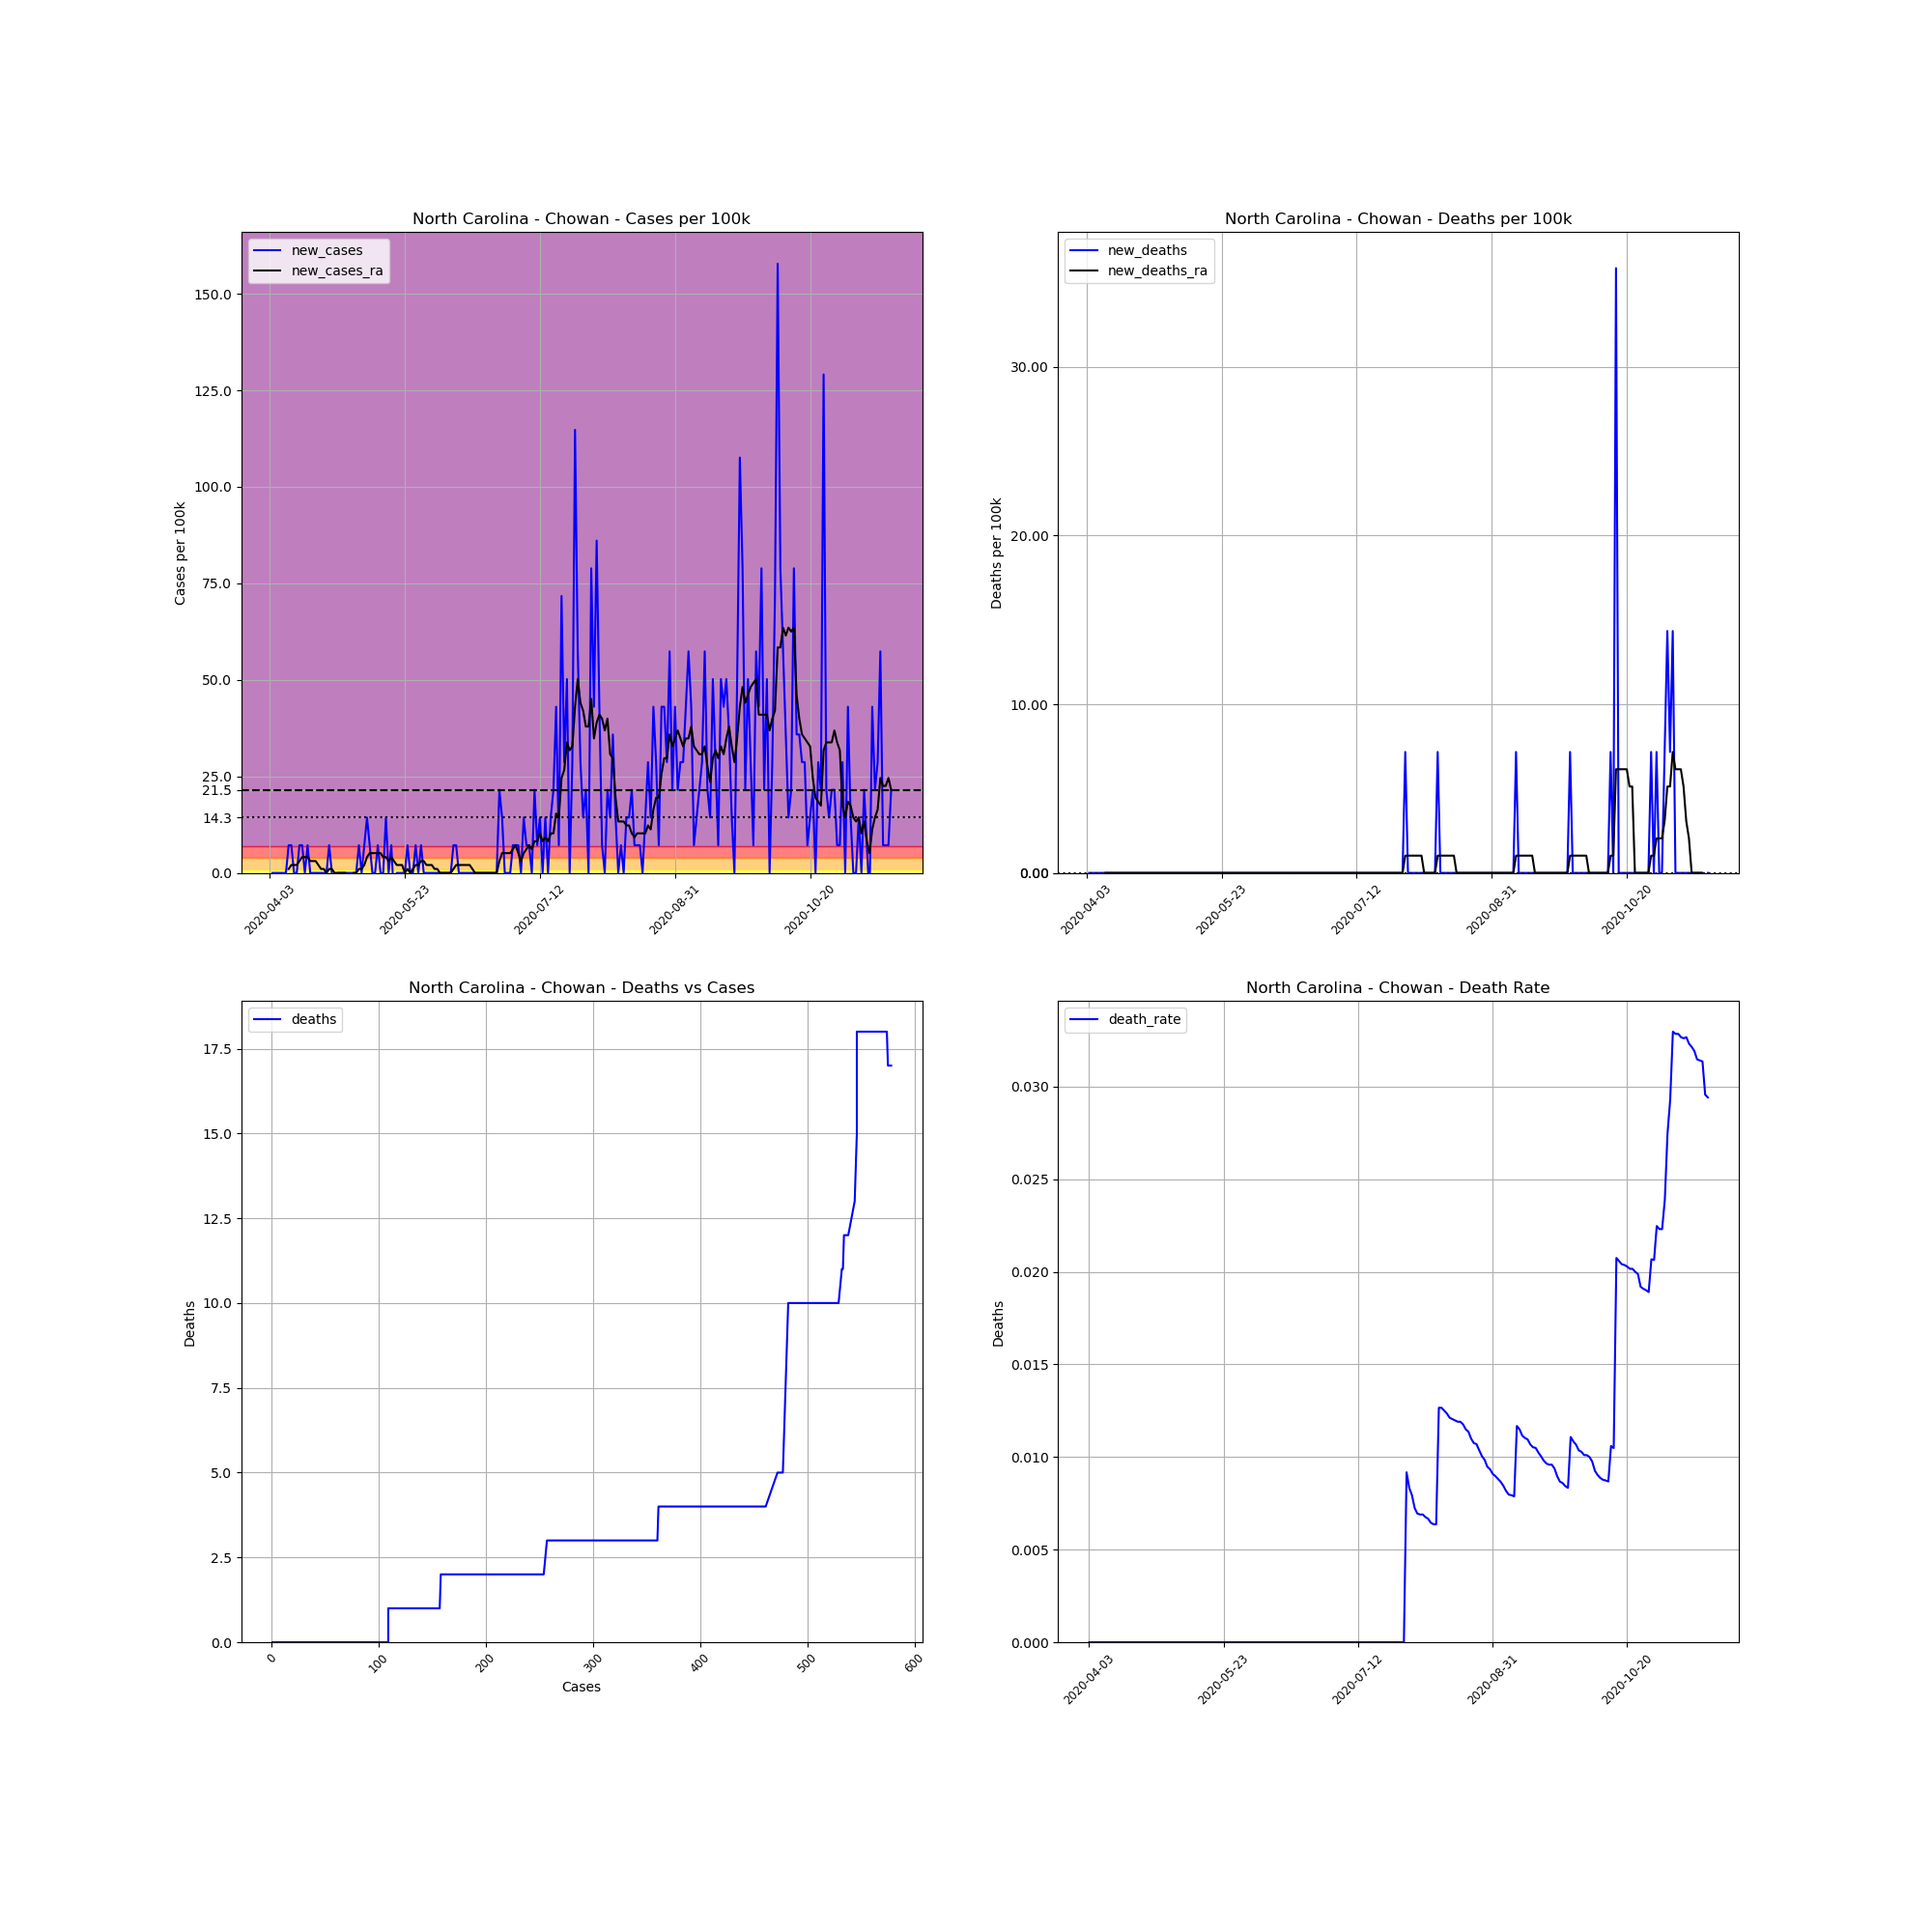

Data behind this chart, as committed beside it:
, date, county, state, fips, cases, deaths, COUNTY, STNAME, CTYNAME, POPESTIMATE2019, cases_per_100k, deaths_per_100k, death_rate, new_cases, new_deaths, new_cases_ra, new_deaths_ra
557626, 2020-04-03, Chowan, North Carolina, 37041, 1, 0, 41, North Carolina, Chowan, 13943, 7.172, 0.0, 0.0, , , , 
557627, 2020-04-04, Chowan, North Carolina, 37041, 1, 0, 41, North Carolina, Chowan, 13943, 7.172, 0.0, 0.0, 0.0, 0.0, , 
557628, 2020-04-05, Chowan, North Carolina, 37041, 1, 0, 41, North Carolina, Chowan, 13943, 7.172, 0.0, 0.0, 0.0, 0.0, , 
557629, 2020-04-06, Chowan, North Carolina, 37041, 1, 0, 41, North Carolina, Chowan, 13943, 7.172, 0.0, 0.0, 0.0, 0.0, , 
557630, 2020-04-07, Chowan, North Carolina, 37041, 1, 0, 41, North Carolina, Chowan, 13943, 7.172, 0.0, 0.0, 0.0, 0.0, , 
557631, 2020-04-08, Chowan, North Carolina, 37041, 1, 0, 41, North Carolina, Chowan, 13943, 7.172, 0.0, 0.0, 0.0, 0.0, , 
557632, 2020-04-09, Chowan, North Carolina, 37041, 1, 0, 41, North Carolina, Chowan, 13943, 7.172, 0.0, 0.0, 0.0, 0.0, , 
557633, 2020-04-10, Chowan, North Carolina, 37041, 2, 0, 41, North Carolina, Chowan, 13943, 14.34, 0.0, 0.0, 7.172, 0.0, 1.025, 0.0
557634, 2020-04-11, Chowan, North Carolina, 37041, 3, 0, 41, North Carolina, Chowan, 13943, 21.52, 0.0, 0.0, 7.172, 0.0, 2.049, 0.0
557635, 2020-04-12, Chowan, North Carolina, 37041, 3, 0, 41, North Carolina, Chowan, 13943, 21.52, 0.0, 0.0, 0.0, 0.0, 2.049, 0.0
557636, 2020-04-13, Chowan, North Carolina, 37041, 3, 0, 41, North Carolina, Chowan, 13943, 21.52, 0.0, 0.0, 0.0, 0.0, 2.049, 0.0
557637, 2020-04-14, Chowan, North Carolina, 37041, 4, 0, 41, North Carolina, Chowan, 13943, 28.69, 0.0, 0.0, 7.172, 0.0, 3.074, 0.0
557638, 2020-04-15, Chowan, North Carolina, 37041, 5, 0, 41, North Carolina, Chowan, 13943, 35.86, 0.0, 0.0, 7.172, 0.0, 4.098, 0.0
557639, 2020-04-16, Chowan, North Carolina, 37041, 5, 0, 41, North Carolina, Chowan, 13943, 35.86, 0.0, 0.0, 0.0, 0.0, 4.098, 0.0
557640, 2020-04-17, Chowan, North Carolina, 37041, 6, 0, 41, North Carolina, Chowan, 13943, 43.03, 0.0, 0.0, 7.172, 0.0, 4.098, 0.0
557641, 2020-04-18, Chowan, North Carolina, 37041, 6, 0, 41, North Carolina, Chowan, 13943, 43.03, 0.0, 0.0, 0.0, 0.0, 3.074, 0.0
557642, 2020-04-19, Chowan, North Carolina, 37041, 6, 0, 41, North Carolina, Chowan, 13943, 43.03, 0.0, 0.0, 0.0, 0.0, 3.074, 0.0
557643, 2020-04-20, Chowan, North Carolina, 37041, 6, 0, 41, North Carolina, Chowan, 13943, 43.03, 0.0, 0.0, 0.0, 0.0, 3.074, 0.0
557644, 2020-04-21, Chowan, North Carolina, 37041, 6, 0, 41, North Carolina, Chowan, 13943, 43.03, 0.0, 0.0, 0.0, 0.0, 2.049, 0.0
557645, 2020-04-22, Chowan, North Carolina, 37041, 6, 0, 41, North Carolina, Chowan, 13943, 43.03, 0.0, 0.0, 0.0, 0.0, 1.025, 0.0
557646, 2020-04-23, Chowan, North Carolina, 37041, 6, 0, 41, North Carolina, Chowan, 13943, 43.03, 0.0, 0.0, 0.0, 0.0, 1.025, 0.0
557647, 2020-04-24, Chowan, North Carolina, 37041, 6, 0, 41, North Carolina, Chowan, 13943, 43.03, 0.0, 0.0, 0.0, 0.0, 0.0, 0.0
557648, 2020-04-25, Chowan, North Carolina, 37041, 7, 0, 41, North Carolina, Chowan, 13943, 50.2, 0.0, 0.0, 7.172, 0.0, 1.025, 0.0
557649, 2020-04-26, Chowan, North Carolina, 37041, 7, 0, 41, North Carolina, Chowan, 13943, 50.2, 0.0, 0.0, 0.0, 0.0, 1.025, 0.0
557650, 2020-04-27, Chowan, North Carolina, 37041, 6, 0, 41, North Carolina, Chowan, 13943, 43.03, 0.0, 0.0, -7.172, 0.0, -5.075305255429287e-16, 0.0
557651, 2020-04-28, Chowan, North Carolina, 37041, 6, 0, 41, North Carolina, Chowan, 13943, 43.03, 0.0, 0.0, 0.0, 0.0, -5.075305255429287e-16, 0.0
557652, 2020-04-29, Chowan, North Carolina, 37041, 6, 0, 41, North Carolina, Chowan, 13943, 43.03, 0.0, 0.0, 0.0, 0.0, -5.075305255429287e-16, 0.0
557653, 2020-04-30, Chowan, North Carolina, 37041, 6, 0, 41, North Carolina, Chowan, 13943, 43.03, 0.0, 0.0, 0.0, 0.0, -5.075305255429287e-16, 0.0
557654, 2020-05-01, Chowan, North Carolina, 37041, 6, 0, 41, North Carolina, Chowan, 13943, 43.03, 0.0, 0.0, 0.0, 0.0, -5.075305255429287e-16, 0.0
557655, 2020-05-02, Chowan, North Carolina, 37041, 6, 0, 41, North Carolina, Chowan, 13943, 43.03, 0.0, 0.0, 0.0, 0.0, -1.025, 0.0
557656, 2020-05-03, Chowan, North Carolina, 37041, 6, 0, 41, North Carolina, Chowan, 13943, 43.03, 0.0, 0.0, 0.0, 0.0, -1.025, 0.0
557657, 2020-05-04, Chowan, North Carolina, 37041, 6, 0, 41, North Carolina, Chowan, 13943, 43.03, 0.0, 0.0, 0.0, 0.0, 0.0, 0.0
557658, 2020-05-05, Chowan, North Carolina, 37041, 6, 0, 41, North Carolina, Chowan, 13943, 43.03, 0.0, 0.0, 0.0, 0.0, 0.0, 0.0
557659, 2020-05-06, Chowan, North Carolina, 37041, 7, 0, 41, North Carolina, Chowan, 13943, 50.2, 0.0, 0.0, 7.172, 0.0, 1.025, 0.0
557660, 2020-05-07, Chowan, North Carolina, 37041, 7, 0, 41, North Carolina, Chowan, 13943, 50.2, 0.0, 0.0, 0.0, 0.0, 1.025, 0.0
557661, 2020-05-08, Chowan, North Carolina, 37041, 8, 0, 41, North Carolina, Chowan, 13943, 57.38, 0.0, 0.0, 7.172, 0.0, 2.049, 0.0
557662, 2020-05-09, Chowan, North Carolina, 37041, 10, 0, 41, North Carolina, Chowan, 13943, 71.72, 0.0, 0.0, 14.34, 0.0, 4.098, 0.0
557663, 2020-05-10, Chowan, North Carolina, 37041, 11, 0, 41, North Carolina, Chowan, 13943, 78.89, 0.0, 0.0, 7.172, 0.0, 5.123, 0.0
557664, 2020-05-11, Chowan, North Carolina, 37041, 11, 0, 41, North Carolina, Chowan, 13943, 78.89, 0.0, 0.0, 0.0, 0.0, 5.123, 0.0
557665, 2020-05-12, Chowan, North Carolina, 37041, 11, 0, 41, North Carolina, Chowan, 13943, 78.89, 0.0, 0.0, 0.0, 0.0, 5.123, 0.0
557666, 2020-05-13, Chowan, North Carolina, 37041, 12, 0, 41, North Carolina, Chowan, 13943, 86.06, 0.0, 0.0, 7.172, 0.0, 5.123, 0.0
557667, 2020-05-14, Chowan, North Carolina, 37041, 12, 0, 41, North Carolina, Chowan, 13943, 86.06, 0.0, 0.0, 0.0, 0.0, 5.123, 0.0
557668, 2020-05-15, Chowan, North Carolina, 37041, 12, 0, 41, North Carolina, Chowan, 13943, 86.06, 0.0, 0.0, 0.0, 0.0, 4.098, 0.0
557669, 2020-05-16, Chowan, North Carolina, 37041, 14, 0, 41, North Carolina, Chowan, 13943, 100.4, 0.0, 0.0, 14.34, 0.0, 4.098, 0.0
557670, 2020-05-17, Chowan, North Carolina, 37041, 14, 0, 41, North Carolina, Chowan, 13943, 100.4, 0.0, 0.0, 0.0, 0.0, 3.074, 0.0
557671, 2020-05-18, Chowan, North Carolina, 37041, 15, 0, 41, North Carolina, Chowan, 13943, 107.6, 0.0, 0.0, 7.172, 0.0, 4.098, 0.0
557672, 2020-05-19, Chowan, North Carolina, 37041, 14, 0, 41, North Carolina, Chowan, 13943, 100.4, 0.0, 0.0, -7.172, 0.0, 3.074, 0.0
557673, 2020-05-20, Chowan, North Carolina, 37041, 14, 0, 41, North Carolina, Chowan, 13943, 100.4, 0.0, 0.0, 0.0, 0.0, 2.049, 0.0
557674, 2020-05-21, Chowan, North Carolina, 37041, 14, 0, 41, North Carolina, Chowan, 13943, 100.4, 0.0, 0.0, 0.0, 0.0, 2.049, 0.0
557675, 2020-05-22, Chowan, North Carolina, 37041, 14, 0, 41, North Carolina, Chowan, 13943, 100.4, 0.0, 0.0, 0.0, 0.0, 2.049, 0.0
557676, 2020-05-23, Chowan, North Carolina, 37041, 14, 0, 41, North Carolina, Chowan, 13943, 100.4, 0.0, 0.0, 0.0, 0.0, 0.0, 0.0
557677, 2020-05-24, Chowan, North Carolina, 37041, 15, 0, 41, North Carolina, Chowan, 13943, 107.6, 0.0, 0.0, 7.172, 0.0, 1.025, 0.0
557678, 2020-05-25, Chowan, North Carolina, 37041, 15, 0, 41, North Carolina, Chowan, 13943, 107.6, 0.0, 0.0, 0.0, 0.0, 0.0, 0.0
557679, 2020-05-26, Chowan, North Carolina, 37041, 15, 0, 41, North Carolina, Chowan, 13943, 107.6, 0.0, 0.0, 0.0, 0.0, 1.025, 0.0
557680, 2020-05-27, Chowan, North Carolina, 37041, 16, 0, 41, North Carolina, Chowan, 13943, 114.8, 0.0, 0.0, 7.172, 0.0, 2.049, 0.0
557681, 2020-05-28, Chowan, North Carolina, 37041, 16, 0, 41, North Carolina, Chowan, 13943, 114.8, 0.0, 0.0, 0.0, 0.0, 2.049, 0.0
557682, 2020-05-29, Chowan, North Carolina, 37041, 17, 0, 41, North Carolina, Chowan, 13943, 121.9, 0.0, 0.0, 7.172, 0.0, 3.074, 0.0
557683, 2020-05-30, Chowan, North Carolina, 37041, 17, 0, 41, North Carolina, Chowan, 13943, 121.9, 0.0, 0.0, 0.0, 0.0, 3.074, 0.0
557684, 2020-05-31, Chowan, North Carolina, 37041, 17, 0, 41, North Carolina, Chowan, 13943, 121.9, 0.0, 0.0, 0.0, 0.0, 2.049, 0.0
557685, 2020-06-01, Chowan, North Carolina, 37041, 17, 0, 41, North Carolina, Chowan, 13943, 121.9, 0.0, 0.0, 0.0, 0.0, 2.049, 0.0
... 171 more rows
